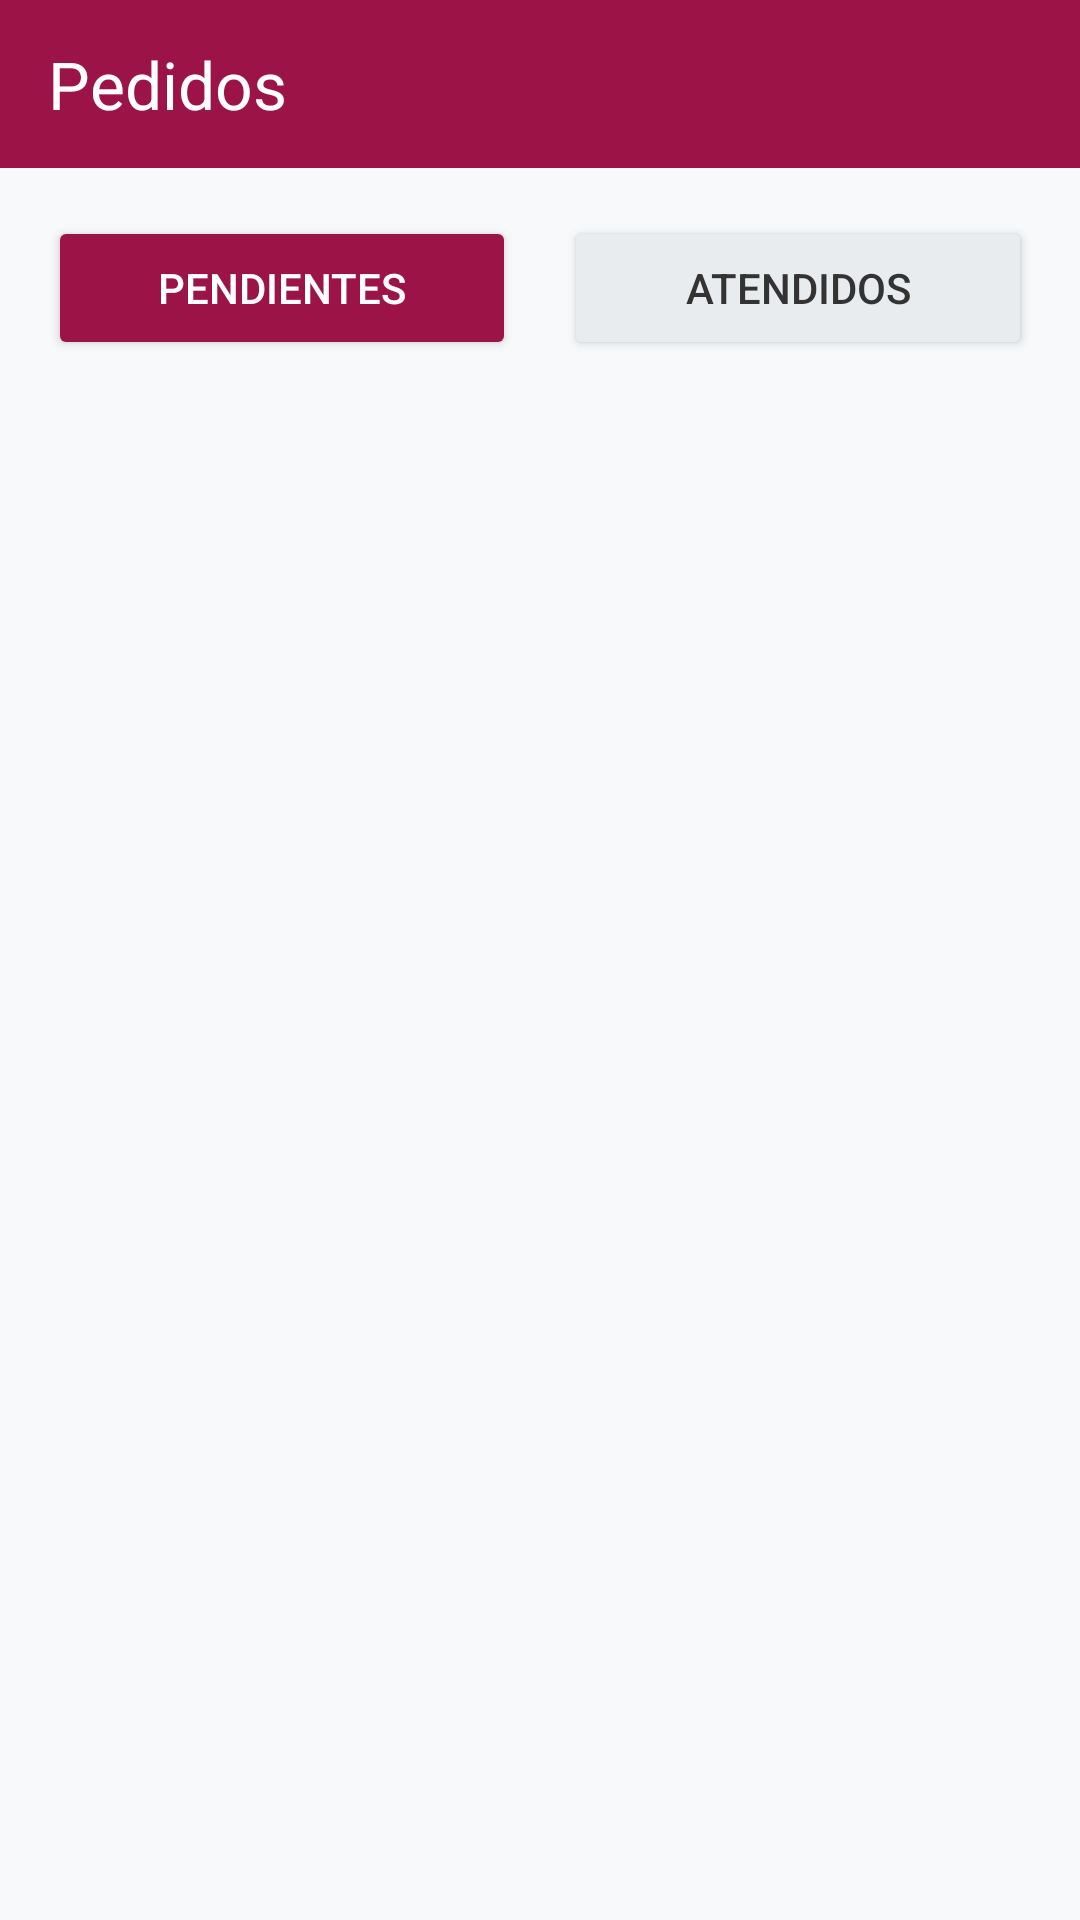

This screen was rendered from an Android layout file. Write that file and the resources it references.
<!-- AndroidManifest.xml: application theme Theme.ModaApp -->
<!-- res/layout/activity_admin_pedidos.xml -->
<?xml version="1.0" encoding="utf-8"?>
<androidx.constraintlayout.widget.ConstraintLayout xmlns:android="http://schemas.android.com/apk/res/android"
    android:fitsSystemWindows="true"
    xmlns:app="http://schemas.android.com/apk/res-auto"
    xmlns:tools="http://schemas.android.com/tools"
    android:layout_width="match_parent"
    android:layout_height="match_parent"
    android:background="@color/background_light"
    tools:context=".AdminPedidosActivity">

    
    <androidx.appcompat.widget.Toolbar
        android:id="@+id/toolbarAdminPedidos"
        android:layout_width="0dp"
        android:layout_height="56dp"
        android:background="@color/primary"
        app:layout_constraintEnd_toEndOf="parent"
        app:layout_constraintStart_toStartOf="parent"
        app:layout_constraintTop_toTopOf="parent"
        app:navigationIcon="@drawable/ic_arrow_back"
        app:title="Pedidos"
        app:titleTextColor="@color/white" />

    
    <LinearLayout
        android:id="@+id/llTabs"
        android:layout_width="0dp"
        android:layout_height="wrap_content"
        android:orientation="horizontal"
        android:padding="16dp"
        app:layout_constraintEnd_toEndOf="parent"
        app:layout_constraintStart_toStartOf="parent"
        app:layout_constraintTop_toBottomOf="@id/toolbarAdminPedidos">

        <Button
            android:id="@+id/btnPendientes"
            android:layout_width="0dp"
            android:layout_height="wrap_content"
            android:layout_weight="1"
            android:layout_marginEnd="8dp"
            android:backgroundTint="@color/primary"
            android:text="Pendientes"
            android:textColor="@color/white" />

        <Button
            android:id="@+id/btnAtendidos"
            android:layout_width="0dp"
            android:layout_height="wrap_content"
            android:layout_weight="1"
            android:layout_marginStart="8dp"
            android:backgroundTint="@color/gray_light"
            android:text="Atendidos"
            android:textColor="@color/text_primary" />
    </LinearLayout>

    <androidx.recyclerview.widget.RecyclerView
        android:id="@+id/rvPedidos"
        android:layout_width="0dp"
        android:layout_height="0dp"
        android:padding="8dp"
        android:clipToPadding="false"
        app:layout_constraintBottom_toBottomOf="parent"
        app:layout_constraintEnd_toEndOf="parent"
        app:layout_constraintStart_toStartOf="parent"
        app:layout_constraintTop_toBottomOf="@id/llTabs"
        tools:listitem="@layout/item_admin_pedido" />

</androidx.constraintlayout.widget.ConstraintLayout>
<!-- res/layout/item_admin_pedido.xml (included above) -->
<?xml version="1.0" encoding="utf-8"?>
<androidx.cardview.widget.CardView xmlns:android="http://schemas.android.com/apk/res/android"
    xmlns:app="http://schemas.android.com/apk/res-auto"
    xmlns:tools="http://schemas.android.com/tools"
    android:layout_width="match_parent"
    android:layout_height="wrap_content"
    android:layout_margin="8dp"
    app:cardCornerRadius="12dp"
    app:cardElevation="2dp">

    <androidx.constraintlayout.widget.ConstraintLayout
        android:layout_width="match_parent"
        android:layout_height="wrap_content"
        android:padding="16dp">

        <TextView
            android:id="@+id/tvPedidoId"
            android:layout_width="wrap_content"
            android:layout_height="wrap_content"
            android:text="#1001"
            android:textColor="@color/primary"
            android:textSize="18sp"
            android:textStyle="bold"
            app:layout_constraintStart_toStartOf="parent"
            app:layout_constraintTop_toTopOf="parent" />

        <TextView
            android:id="@+id/tvPedidoFecha"
            android:layout_width="wrap_content"
            android:layout_height="wrap_content"
            android:text="10/05/2026 15:30"
            android:textColor="@color/text_secondary"
            android:textSize="12sp"
            app:layout_constraintEnd_toEndOf="parent"
            app:layout_constraintTop_toTopOf="parent" />

        <TextView
            android:id="@+id/tvClienteNombres"
            android:layout_width="0dp"
            android:layout_height="wrap_content"
            android:layout_marginTop="8dp"
            android:text="Juan Perez"
            android:textColor="@color/text_primary"
            android:textSize="16sp"
            android:textStyle="bold"
            app:layout_constraintEnd_toEndOf="parent"
            app:layout_constraintStart_toStartOf="parent"
            app:layout_constraintTop_toBottomOf="@id/tvPedidoId" />

        <TextView
            android:id="@+id/tvClienteTelefono"
            android:layout_width="0dp"
            android:layout_height="wrap_content"
            android:layout_marginTop="4dp"
            android:text="987654321"
            android:textColor="@color/text_secondary"
            android:textSize="14sp"
            app:layout_constraintEnd_toEndOf="parent"
            app:layout_constraintStart_toStartOf="parent"
            app:layout_constraintTop_toBottomOf="@id/tvClienteNombres" />

        <TextView
            android:id="@+id/tvTotal"
            android:layout_width="wrap_content"
            android:layout_height="wrap_content"
            android:layout_marginTop="12dp"
            android:text="Total: S/ 150.00"
            android:textColor="@color/text_primary"
            android:textSize="16sp"
            android:textStyle="bold"
            app:layout_constraintStart_toStartOf="parent"
            app:layout_constraintTop_toBottomOf="@id/tvClienteTelefono" />

        <LinearLayout
            android:layout_width="match_parent"
            android:layout_height="wrap_content"
            android:layout_marginTop="12dp"
            android:orientation="horizontal"
            app:layout_constraintTop_toBottomOf="@id/tvTotal">

            <Button
                android:id="@+id/btnLlamar"
                android:layout_width="0dp"
                android:layout_height="wrap_content"
                android:layout_weight="1"
                android:layout_marginEnd="4dp"
                android:backgroundTint="@color/gray_light"
                android:textColor="@color/text_primary"
                android:text="Llamar" />

            <Button
                android:id="@+id/btnAtender"
                android:layout_width="0dp"
                android:layout_height="wrap_content"
                android:layout_weight="1"
                android:layout_marginStart="4dp"
                android:backgroundTint="@color/primary"
                android:textColor="@color/white"
                android:text="Atender" />
        </LinearLayout>

    </androidx.constraintlayout.widget.ConstraintLayout>
</androidx.cardview.widget.CardView>
<!-- resources referenced by this layout -->
<resources>
  <color name="background_light">#F8F9FA</color>
  <color name="gray_light">#E9ECEF</color>
  <color name="primary">#9C1347</color>
  <color name="text_primary">#333333</color>
  <color name="text_secondary">#666666</color>
  <color name="white">#FFFFFFFF</color>
  <style name="Theme.ModaApp" parent="Base.Theme.ModaApp" />
  <style name="Base.Theme.ModaApp" parent="Theme.Material3.DayNight.NoActionBar">
          
          <item name="colorPrimary">@color/primary</item>
          <item name="colorSecondary">@color/accent</item>
          <item name="android:windowBackground">@color/background_light</item>
      </style>
  <color name="accent">#9C1347</color>
</resources>
